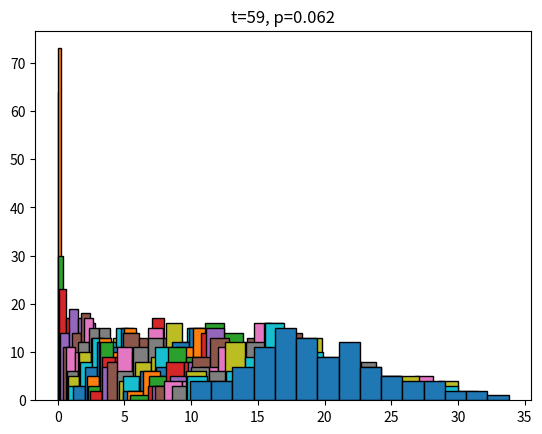

Recreate this plot in Python.
import numpy as np
import matplotlib.pyplot as plt
from scipy.stats import shapiro

# Параметри
shape, scale = 0.3, 1.1
n = 100  # кількість симуляцій
t_max = 60  # максимальний час
step = 2  # крок

# (а) Одна симуляція для x
samples = np.random.gamma(shape=shape, scale=scale, size=n)
plt.hist(samples, bins=15, edgecolor="black")
plt.title("Гістограма розподілу x (Γ(0.3, 1.1))")
plt.show()

# (б) Генерація матриці розміром (n, t_max)
data = np.random.gamma(shape=shape, scale=scale, size=(n, t_max))

# Для кожного t = 1, 3, 5, ... 60 обчислюємо суми по рядках
for t in range(1, t_max + 1, step):
    final_prices = data[:, :t].sum(axis=1)  # підсумок перших t стовпців
    stat, p_value = shapiro(final_prices)

    plt.hist(final_prices, bins=15, edgecolor="black")
    plt.title(f"t={t}, p={p_value:.3f}")
    plt.show()

    print(f"t={t}: середня ціна = {final_prices.mean():.2f}, p={p_value:.3f}")


# import numpy as np
# import matplotlib.pyplot as plt
# from scipy.stats import shapiro

# # Параметри гамма-розподілу
# shape = 0.3  # параметр форми
# scale = 1.1  # параметр масштабу
# n = 100  # кількість симуляцій

# # (а) Гістограма розподілу x
# samples = np.random.gamma(shape=shape, scale=scale, size=n)
# plt.hist(samples, bins=15, edgecolor="black", alpha=0.7)
# plt.title("Гістограма зміни ціни (x ~ Γ(0.3, 1.1))")
# plt.xlabel("Зміна ціни (x)")
# plt.ylabel("Частота")
# plt.grid(axis="y", alpha=0.6)
# plt.show()

# # (б) Симуляція для різних t
# t_values = range(1, 61, 2)  # від 1 до 60 з кроком 2

# for t in t_values:
#     final_prices = []
#     for _ in range(n):
#         changes = np.random.gamma(shape=shape, scale=scale, size=t)
#         final_price = np.sum(changes)
#         final_prices.append(final_price)

#     # Тест Шапіро-Уїлка на нормальність
#     stat, p_value = shapiro(final_prices)

#     # Гістограма для цього t
#     plt.hist(final_prices, bins=15, edgecolor="black", alpha=0.7)
#     plt.title(f"Гістограма ціни після t={t}, p={p_value:.3f}")
#     plt.xlabel("Кінцева ціна")
#     plt.ylabel("Частота")
#     plt.grid(axis="y", alpha=0.6)
#     plt.show()

#     print(f"t={t}: середня ціна = {np.mean(final_prices):.2f}, p={p_value:.3f}")
